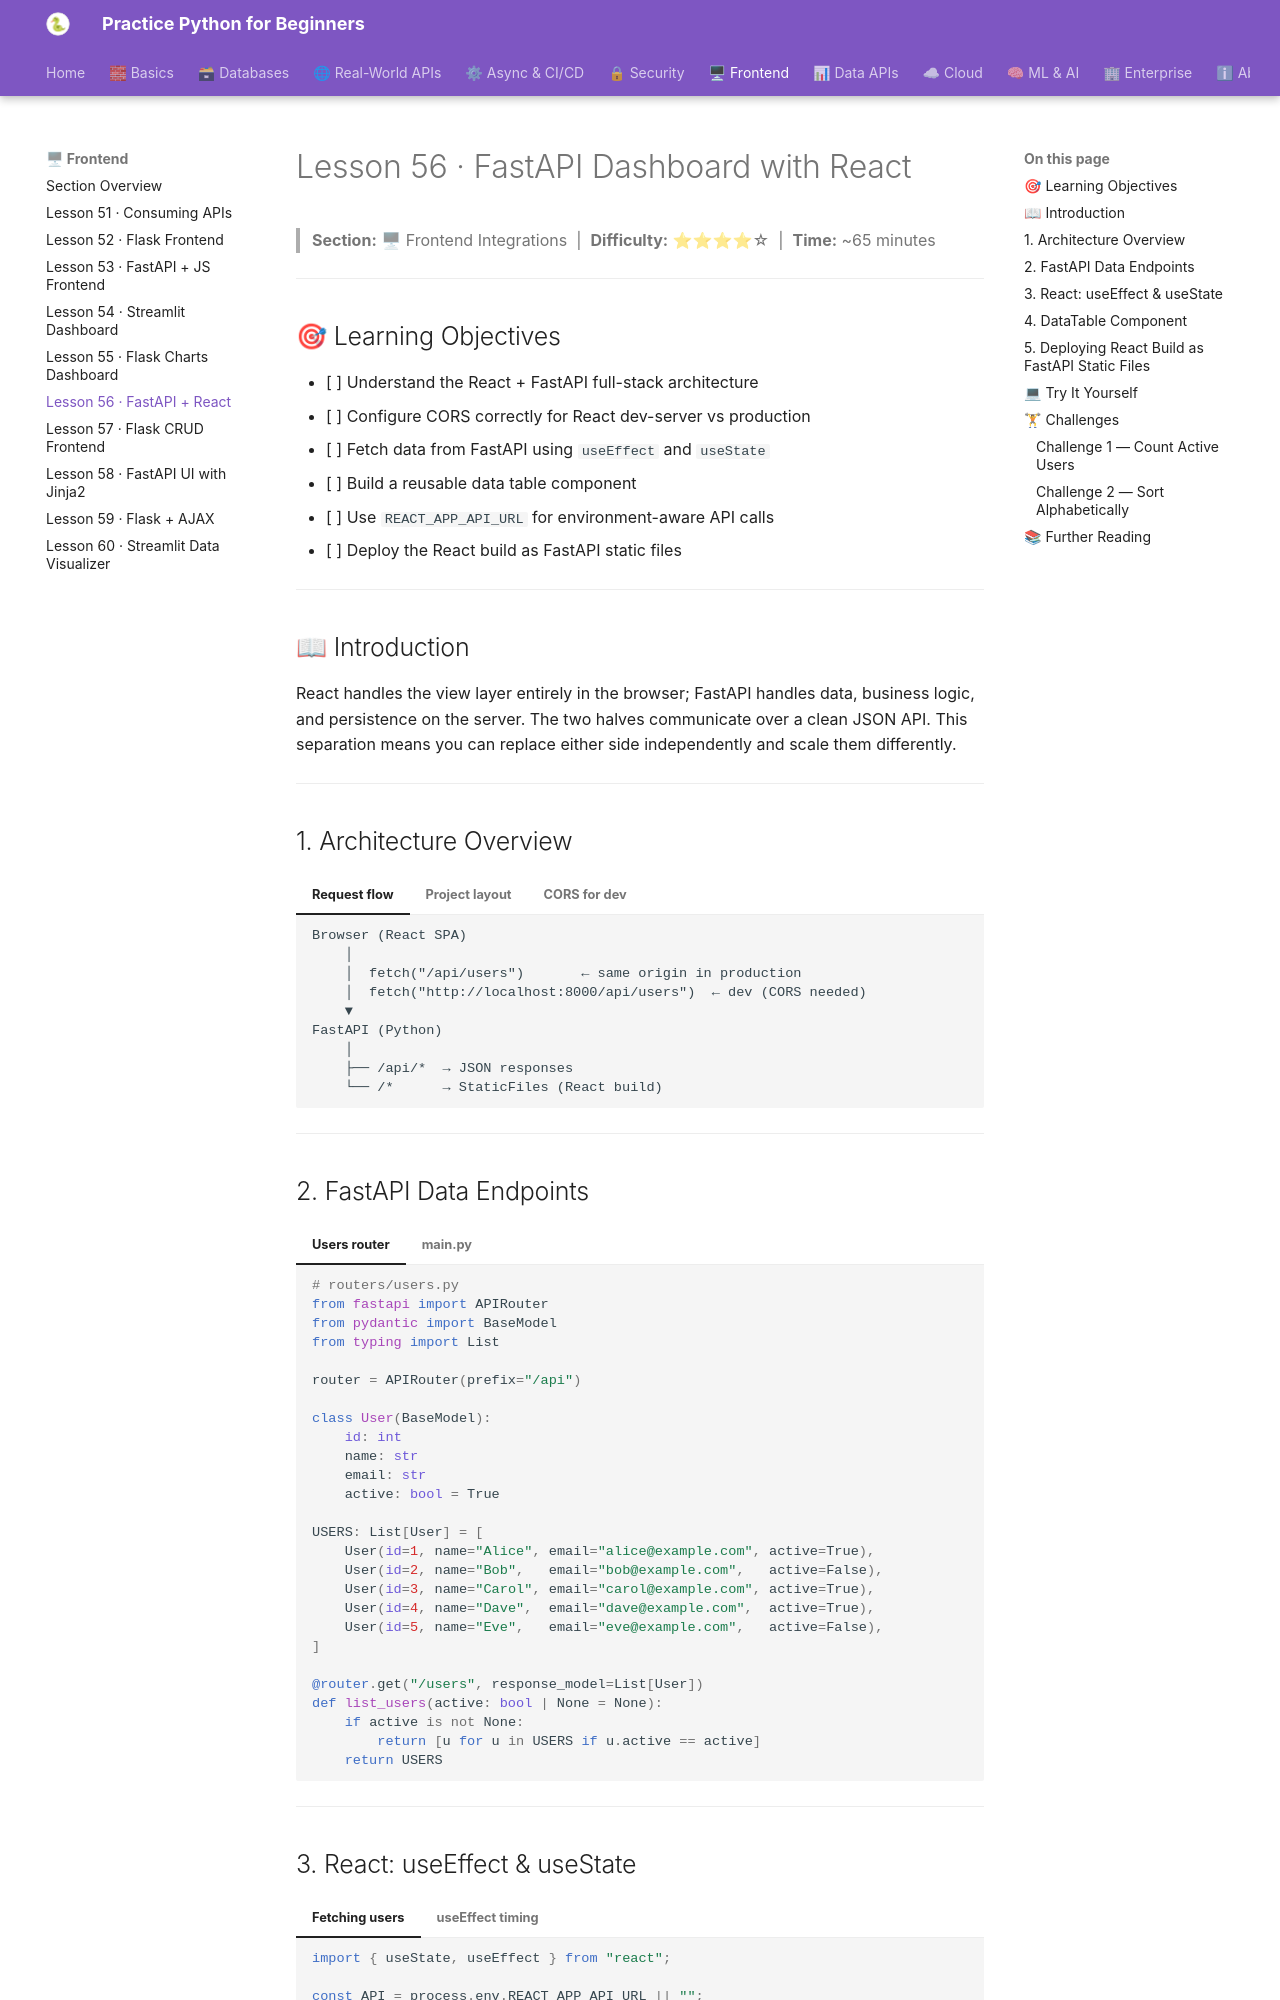

repository: practice-python-for-beginners/practice-python-for-beginners.github.io · page: 06-frontend/56-fastapi-react/index.html · generator: mkdocs

---
title: "Lesson 56 · FastAPI Dashboard with React"
description: "Architect a React + FastAPI application with CORS, useEffect data fetching, useState, a data table component, and deploying the React build as FastAPI static files."
---

# Lesson 56 · FastAPI Dashboard with React

> **Section:** 🖥 Frontend Integrations &nbsp;|&nbsp; **Difficulty:** ⭐⭐⭐⭐☆ &nbsp;|&nbsp; **Time:** ~65 minutes

---

## 🎯 Learning Objectives

- [ ] Understand the React + FastAPI full-stack architecture
- [ ] Configure CORS correctly for React dev-server vs production
- [ ] Fetch data from FastAPI using `useEffect` and `useState`
- [ ] Build a reusable data table component
- [ ] Use `REACT_APP_API_URL` for environment-aware API calls
- [ ] Deploy the React build as FastAPI static files

---

## 📖 Introduction

React handles the view layer entirely in the browser; FastAPI handles data, business logic, and persistence on the server. The two halves communicate over a clean JSON API. This separation means you can replace either side independently and scale them differently.

---

## 1. Architecture Overview

=== "Request flow"
    ```
    Browser (React SPA)
        │
        │  fetch("/api/users")       ← same origin in production
        │  fetch("http://localhost:8000/api/users")  ← dev (CORS needed)
        ▼
    FastAPI (Python)
        │
        ├── /api/*  → JSON responses
        └── /*      → StaticFiles (React build)
    ```

=== "Project layout"
    ```
    project/
    ├── backend/
    │   ├── main.py
    │   └── routers/
    │       └── users.py
    └── frontend/
        ├── src/
        │   ├── App.jsx
        │   ├── components/
        │   │   └── DataTable.jsx
        │   └── index.js
        └── package.json
    ```

=== "CORS for dev"
    ```python
    from fastapi.middleware.cors import CORSMiddleware

    app.add_middleware(
        CORSMiddleware,
        allow_origins=["http://localhost:3000"],  # React dev server
        allow_methods=["*"],
        allow_headers=["*"],
    )
    ```

---
